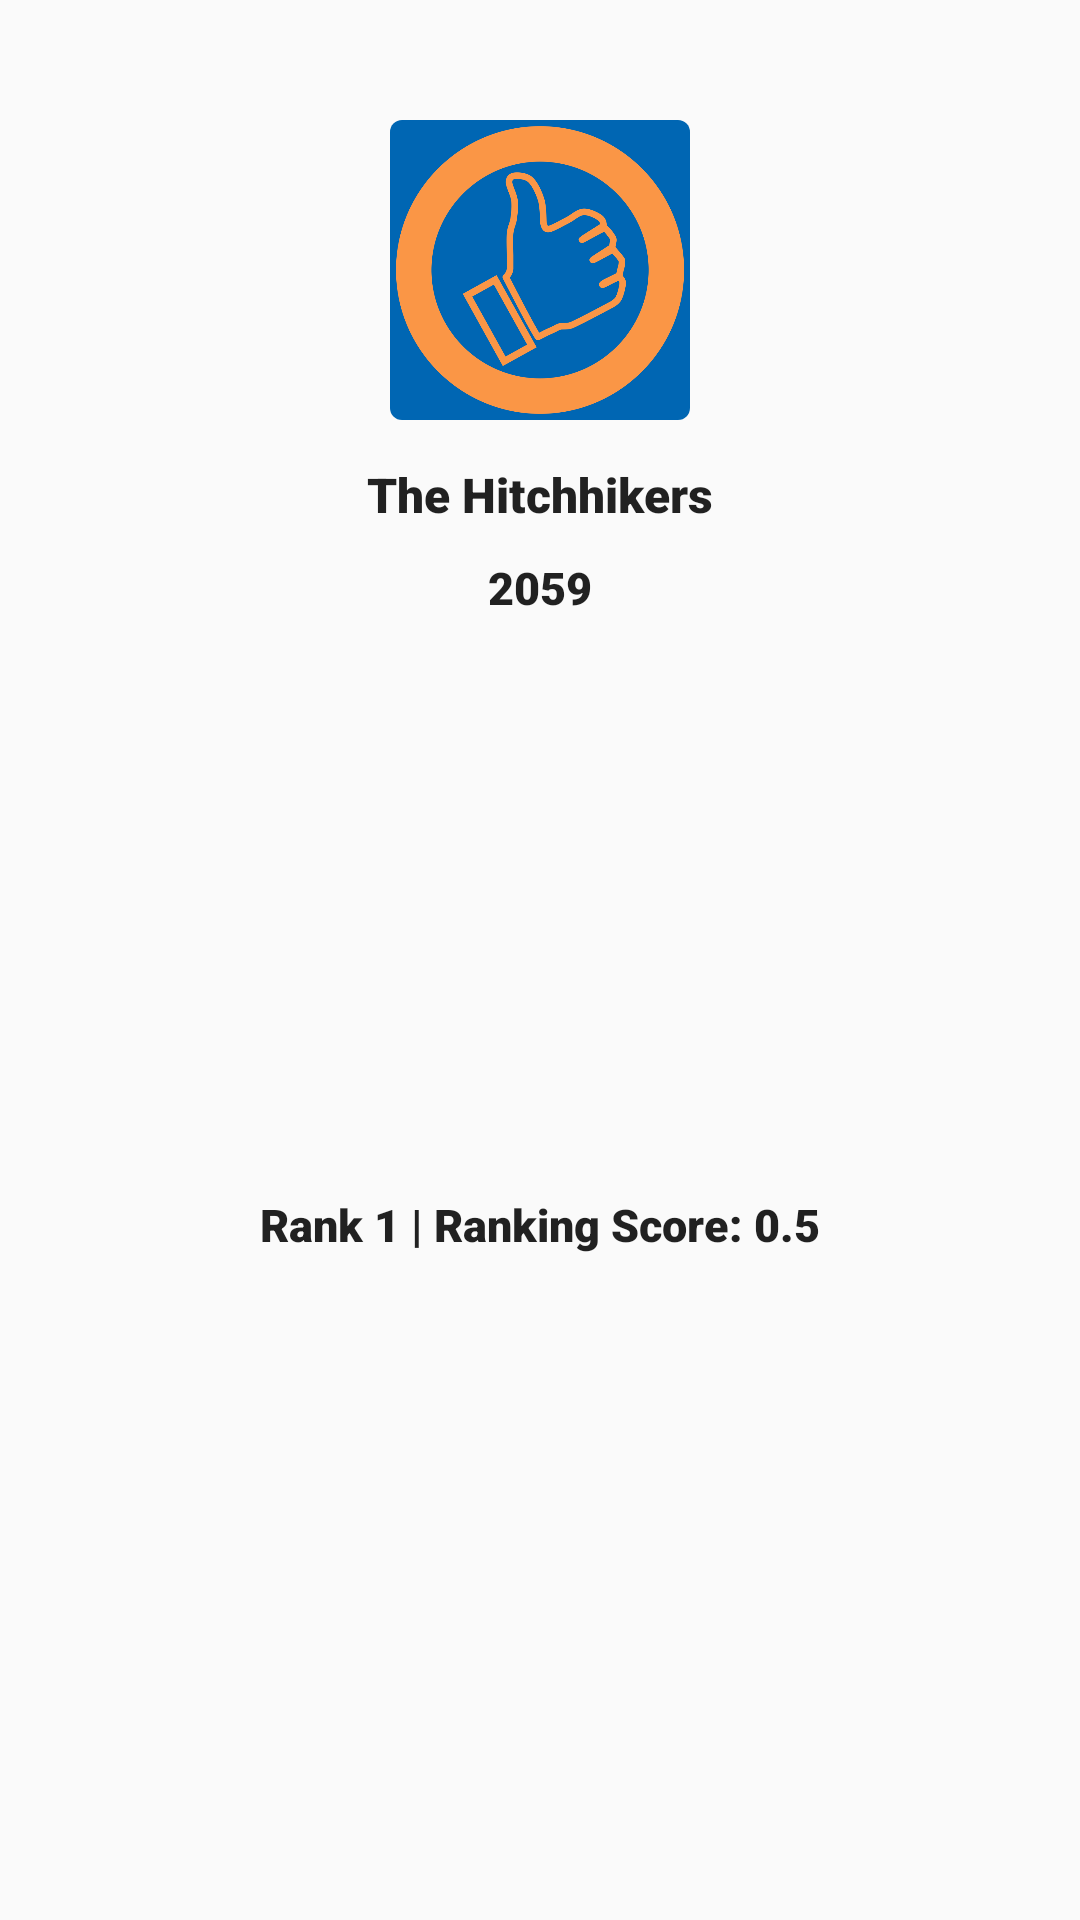

Android layout source for this screen:
<!-- AndroidManifest.xml: application theme AppTheme -->
<!-- res/layout/teamprofile_header.xml -->
<?xml version="1.0" encoding="utf-8"?>
<androidx.constraintlayout.widget.ConstraintLayout android:id="@+id/teamprofile_header"
    android:layout_width="match_parent"
    android:layout_height="wrap_content"
    xmlns:android="http://schemas.android.com/apk/res/android"
    xmlns:app="http://schemas.android.com/apk/res-auto"
    xmlns:tools="http://schemas.android.com/tools">

    <TextView
        android:id="@+id/teamprofile_ranking_summary"
        android:layout_width="wrap_content"
        android:layout_height="wrap_content"
        android:layout_marginStart="12dp"
        android:layout_marginLeft="12dp"
        android:layout_marginTop="10dp"
        android:layout_marginEnd="12dp"
        android:layout_marginRight="12dp"
        android:layout_marginBottom="40dp"
        android:text="Rank 1 | Ranking Score: 0.5"
        android:textColor="?android:attr/textColorPrimary"
        android:textSize="15sp"
        app:fontFamily="sans-serif-black"
        app:layout_constraintBottom_toBottomOf="parent"
        app:layout_constraintEnd_toEndOf="parent"
        app:layout_constraintStart_toStartOf="parent"
        app:layout_constraintTop_toBottomOf="@+id/teamprofile_number"
        tools:ignore="HardcodedText" />

    <ImageView
        android:id="@+id/teamprofile_avatar"
        android:layout_width="100dp"
        android:layout_height="100dp"
        android:layout_marginStart="12dp"
        android:layout_marginLeft="12dp"
        android:layout_marginTop="40dp"
        android:layout_marginEnd="12dp"
        android:layout_marginRight="12dp"
        android:background="@drawable/avatar_background"
        android:padding="2dp"
        android:transitionName="avatarTransition"
        app:layout_constraintEnd_toEndOf="parent"
        app:layout_constraintStart_toStartOf="parent"
        app:layout_constraintTop_toTopOf="parent"
        app:srcCompat="@drawable/hh_logo"
        tools:targetApi="lollipop" />

    <TextView
        android:id="@+id/teamprofile_name"
        android:layout_width="wrap_content"
        android:layout_height="wrap_content"
        android:layout_marginStart="12dp"
        android:layout_marginLeft="12dp"
        android:layout_marginTop="14dp"
        android:layout_marginEnd="12dp"
        android:layout_marginRight="12dp"
        android:text="The Hitchhikers"
        android:textColor="?android:attr/textColorPrimary"
        android:textSize="16sp"
        android:transitionName="teamNameTransition"
        app:fontFamily="sans-serif-black"
        app:layout_constraintEnd_toEndOf="parent"
        app:layout_constraintStart_toStartOf="parent"
        app:layout_constraintTop_toBottomOf="@+id/teamprofile_avatar"
        tools:targetApi="lollipop" />

    <TextView
        android:id="@+id/teamprofile_number"
        android:layout_width="wrap_content"
        android:layout_height="wrap_content"
        android:layout_marginStart="12dp"
        android:layout_marginLeft="12dp"
        android:layout_marginTop="10dp"
        android:transitionName="teamNumberTransition"
        android:layout_marginEnd="12dp"
        android:layout_marginRight="12dp"
        android:text="2059"
        android:textColor="?android:attr/textColorPrimary"
        android:textSize="15sp"
        app:fontFamily="sans-serif-black"
        app:layout_constraintEnd_toEndOf="parent"
        app:layout_constraintStart_toStartOf="parent"
        app:layout_constraintTop_toBottomOf="@+id/teamprofile_name"
        tools:targetApi="lollipop" />

</androidx.constraintlayout.widget.ConstraintLayout>
<!-- resources referenced by this layout -->
<resources>
  <!-- drawable avatar_background (drawable) -->
  <?xml version="1.0" encoding="utf-8"?>
  <shape android:shape="rectangle"
      xmlns:android="http://schemas.android.com/apk/res/android">
      <solid android:color="@color/frc_avatar_blue"/>
      <corners android:radius="4dp" />
  </shape>
  <!-- drawable hh_logo: png bitmap (drawable, 53767 bytes) -->
  <style name="AppTheme" parent="Theme.AppCompat.DayNight.NoActionBar">
          
          <item name="colorPrimary">@color/colorPrimary</item>
          <item name="colorPrimaryDark">@color/colorPrimaryDark</item>
          <item name="colorAccent">@color/colorAccent</item>
          <item name="android:windowActivityTransitions" tools:targetApi="lollipop">true</item>
  
  
      </style>
  <color name="frc_avatar_blue">#0066B3</color>
  <color name="colorPrimary">#F99546</color>
  <color name="colorPrimaryDark">#548ED4</color>
  <color name="colorAccent">#548ED4</color>
</resources>
